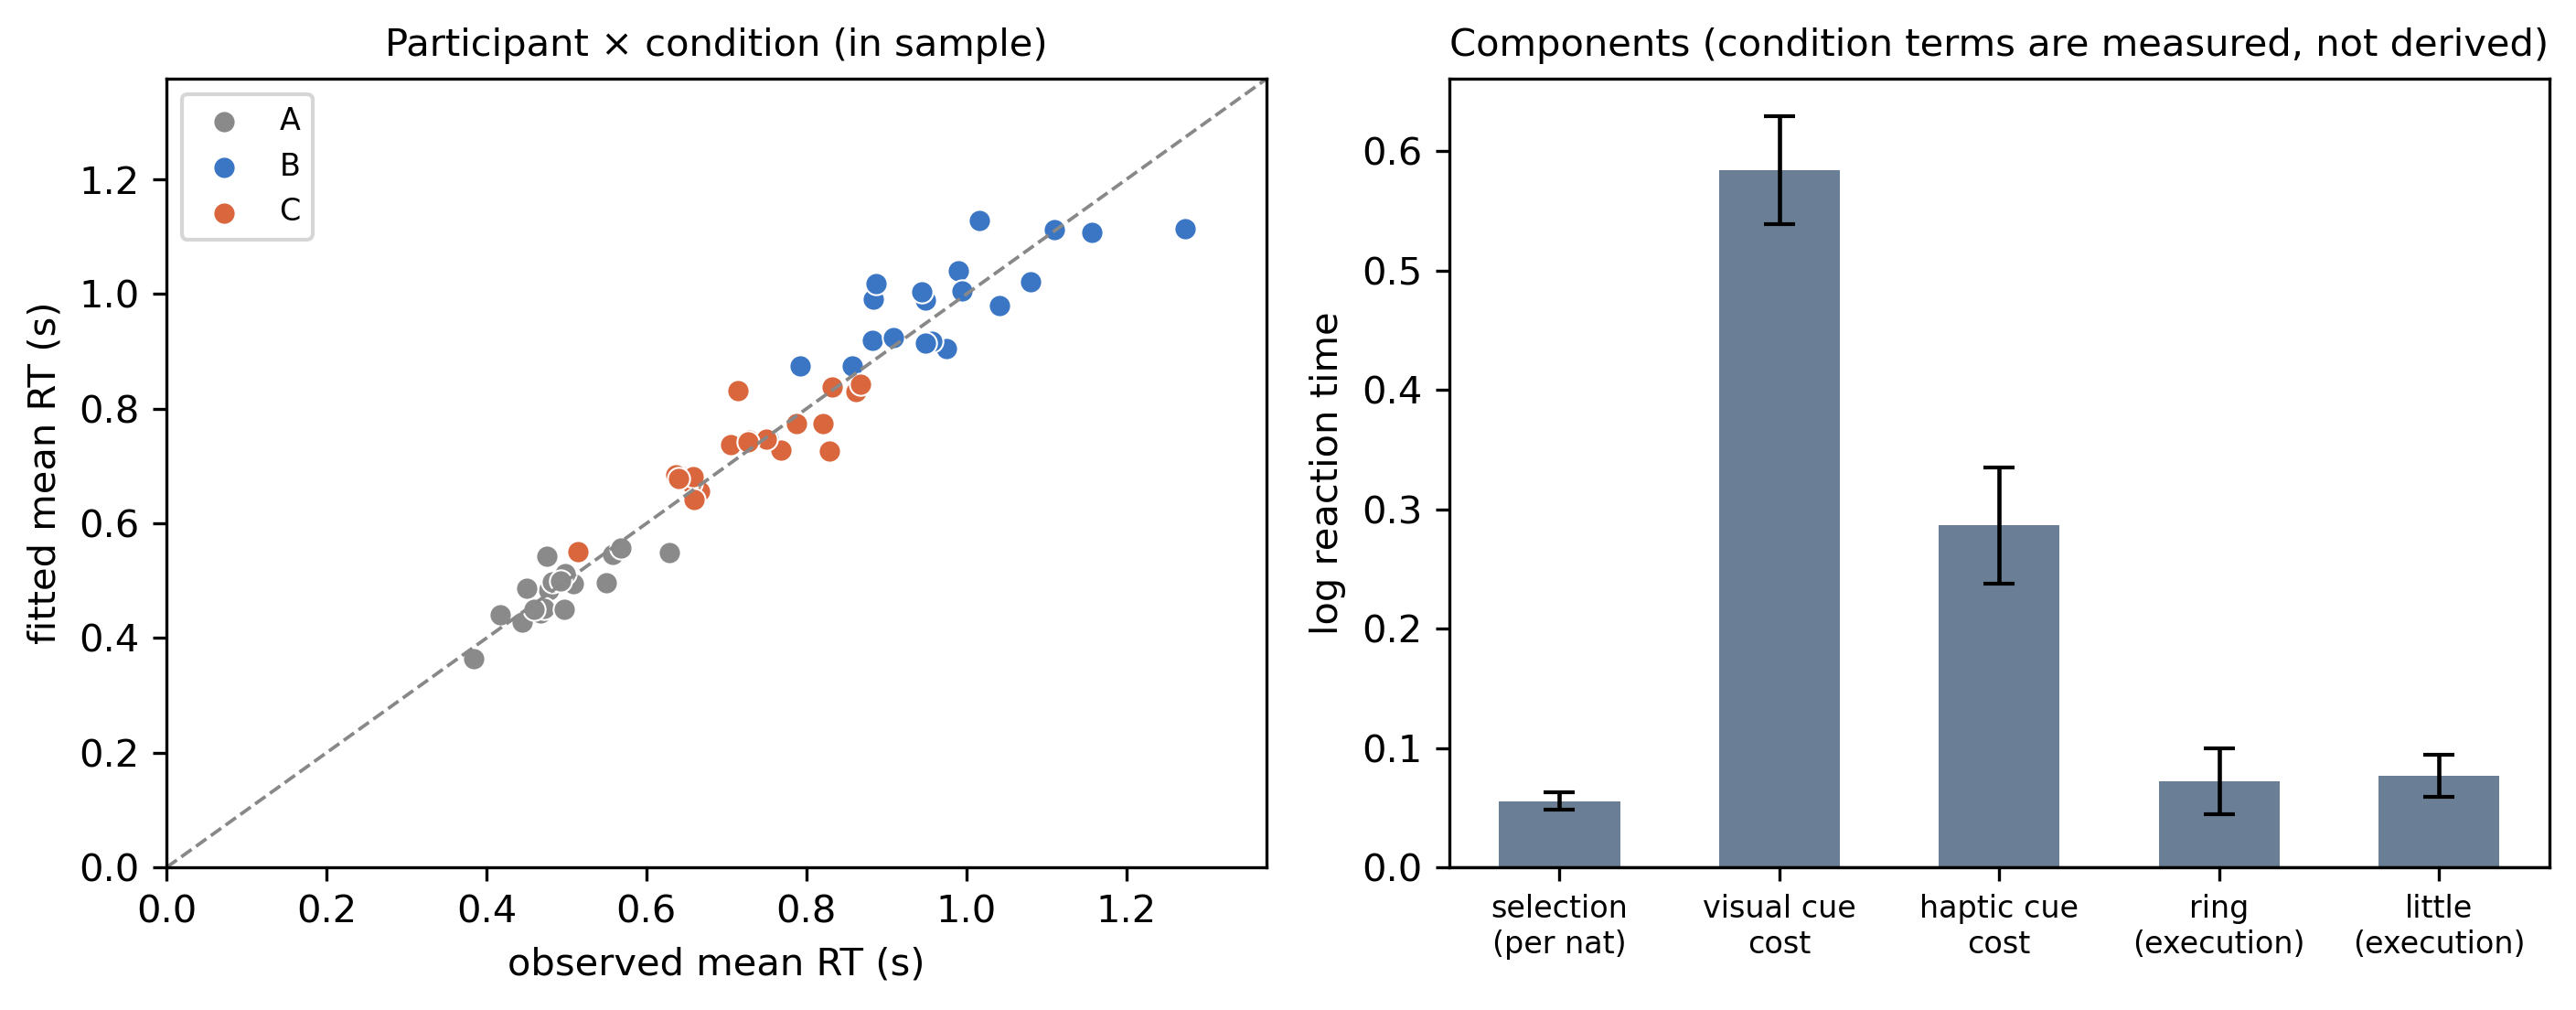

The data file committed next to this chart (first rows):
model, r_squared, n, C(condition)[T.B], C(condition)[T.C], B_minus_C_gap_log, conflict, entropy
condition + digit only, 0.5355, 16195, 0.7057, 0.4106, 0.2951, , 
+ selection conflict, 0.5464, 16195, 0.5839, 0.2865, 0.2975, 0.05543, 
+ entropy instead of conflict, 0.5369, 16195, 0.771, 0.4822, 0.2726, , 0.07728
